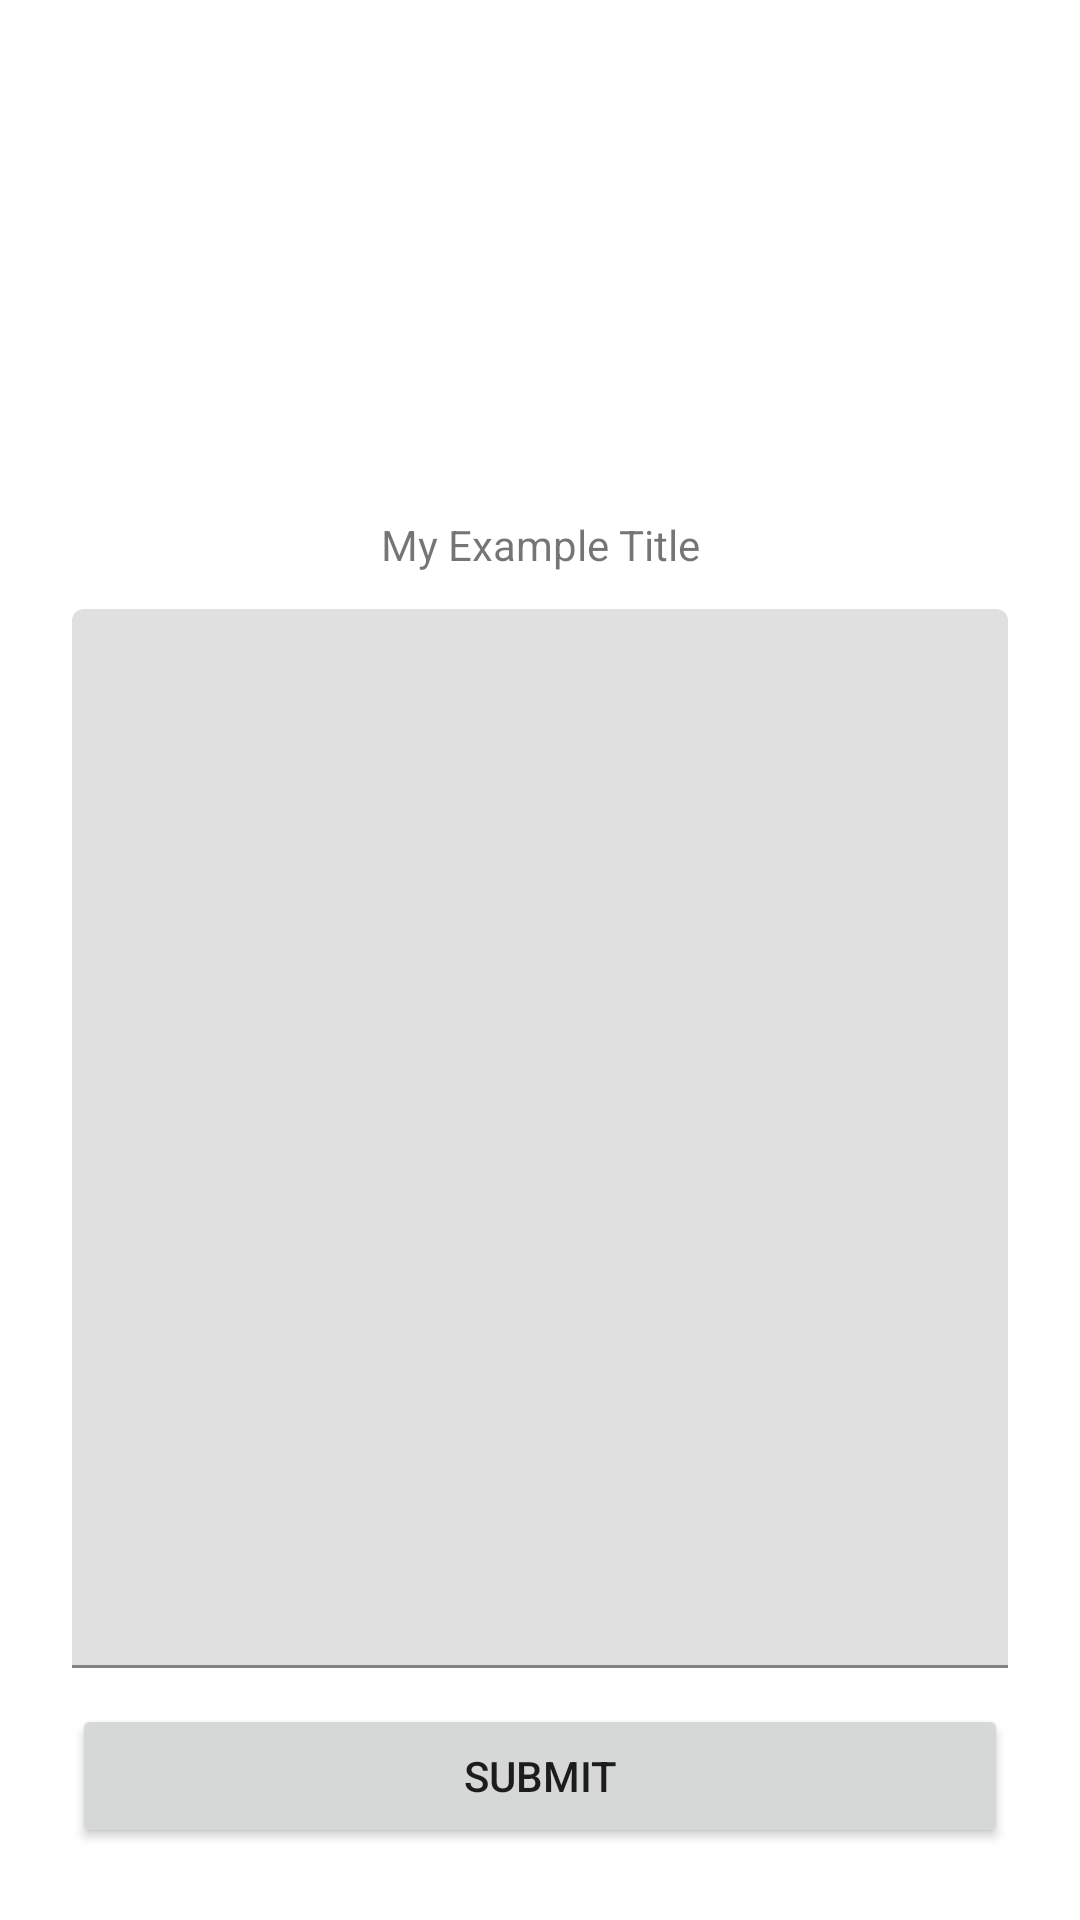

This screen was rendered from an Android layout file. Write that file and the resources it references.
<!-- AndroidManifest.xml: application theme Theme.RecordKeeper -->
<!-- res/layout/constraint_layout_3.xml -->
<?xml version="1.0" encoding="utf-8"?>
<androidx.constraintlayout.widget.ConstraintLayout xmlns:android="http://schemas.android.com/apk/res/android"
    xmlns:app="http://schemas.android.com/apk/res-auto"
    xmlns:tools="http://schemas.android.com/tools"
    android:layout_width="match_parent"
    android:layout_height="match_parent"
    android:padding="24dp">

    <ImageView
        android:id="@+id/image_view"
        android:layout_width="0dp"
        android:layout_height="0dp"
        app:layout_constraintHeight_percent="0.25"
        android:src="@drawable/ic_launcher_background"
        app:layout_constraintEnd_toEndOf="parent"
        app:layout_constraintStart_toStartOf="parent"
        app:layout_constraintTop_toTopOf="parent" />

    <TextView
        android:id="@+id/text_view_title"
        android:layout_width="wrap_content"
        android:layout_height="wrap_content"
        android:text="My Example Title"
        app:layout_constraintEnd_toEndOf="parent"
        app:layout_constraintStart_toStartOf="parent"
        app:layout_constraintTop_toBottomOf="@id/image_view" />

    
    
    
    
    
    <com.google.android.material.textfield.TextInputLayout
        android:layout_width="0dp"
        android:layout_height="0dp"
        app:layout_constraintBottom_toTopOf="@id/button"
        app:layout_constraintEnd_toEndOf="parent"
        app:layout_constraintStart_toStartOf="parent"
        app:layout_constraintTop_toBottomOf="@id/text_view_title"
        android:layout_marginTop="12dp"
        android:layout_marginBottom="12dp"
        tools:hint="This Can be out multi-line text field !">

        <com.google.android.material.textfield.TextInputEditText
            android:layout_width="match_parent"
            android:layout_height="match_parent" />


    </com.google.android.material.textfield.TextInputLayout>

    <Button
        android:id="@+id/button"
        android:layout_width="0dp"
        android:layout_height="wrap_content"
        android:text="Submit"
        app:layout_constraintBottom_toBottomOf="parent"
        app:layout_constraintEnd_toEndOf="parent"
        app:layout_constraintStart_toStartOf="parent" />


</androidx.constraintlayout.widget.ConstraintLayout>
<!-- resources referenced by this layout -->
<resources>
  <style name="Theme.RecordKeeper" parent="Base.Theme.RecordKeeper" />
  <style name="Base.Theme.RecordKeeper" parent="Theme.MaterialComponents.DayNight.DarkActionBar">
          
           <item name="colorPrimary">@color/colorPrimary</item>
      </style>
  <color name="colorPrimary">#3F51B5</color>
</resources>
